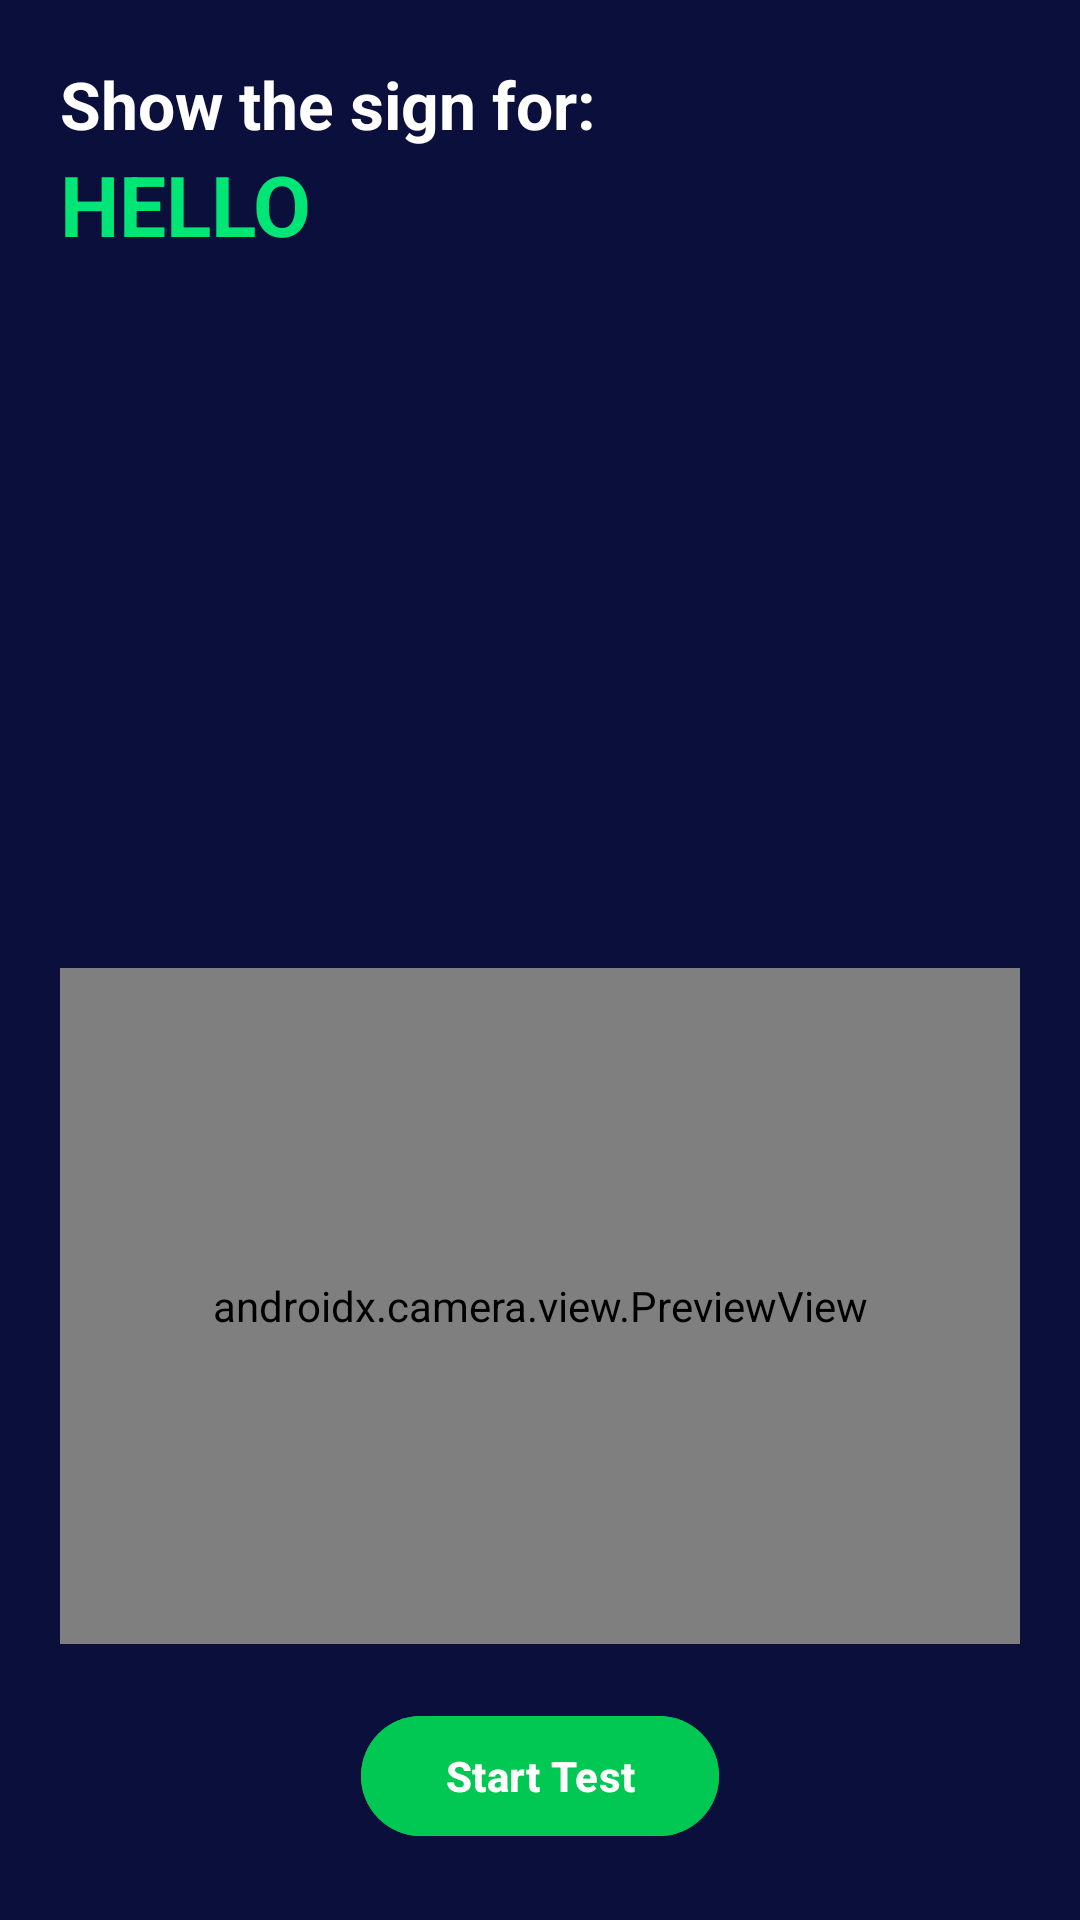

Layout XML and referenced resources for this Android screen:
<!-- AndroidManifest.xml: application theme Theme.SignSpeak -->
<!-- res/layout/activity_basic_gesture_test.xml -->
<?xml version="1.0" encoding="utf-8"?>
<androidx.constraintlayout.widget.ConstraintLayout
    xmlns:android="http://schemas.android.com/apk/res/android"
    xmlns:app="http://schemas.android.com/apk/res-auto"
    android:layout_width="match_parent"
    android:layout_height="match_parent"
    android:id="@+id/main"
    android:background="#0B0F3B">

    
    <TextView
        android:id="@+id/tvGestureTitle"
        android:layout_width="wrap_content"
        android:layout_height="wrap_content"
        android:text="Show the sign for:"
        android:textColor="#FFFFFF"
        android:textSize="22sp"
        android:textStyle="bold"
        app:layout_constraintTop_toTopOf="parent"
        app:layout_constraintStart_toStartOf="parent"
        android:layout_margin="20dp"/>

    
    <TextView
        android:id="@+id/tvGestureName"
        android:layout_width="wrap_content"
        android:layout_height="wrap_content"
        android:text="HELLO"
        android:textColor="#00E676"
        android:textSize="28sp"
        android:textStyle="bold"
        app:layout_constraintTop_toBottomOf="@id/tvGestureTitle"
        app:layout_constraintStart_toStartOf="parent"
        android:layout_marginStart="20dp"/>

    
    <ImageView
        android:id="@+id/imgGesturePreview"
        android:layout_width="200dp"
        android:layout_height="200dp"
        android:layout_marginTop="16dp"
        app:layout_constraintTop_toBottomOf="@id/tvGestureName"
        app:layout_constraintStart_toStartOf="parent"
        app:layout_constraintEnd_toEndOf="parent"
        android:scaleType="centerInside"/>

    
    <androidx.camera.view.PreviewView
        android:id="@+id/cameraPreview"
        android:layout_width="0dp"
        android:layout_height="0dp"
        android:layout_margin="20dp"
        app:layout_constraintTop_toBottomOf="@id/imgGesturePreview"
        app:layout_constraintBottom_toTopOf="@id/btnStartTest"
        app:layout_constraintStart_toStartOf="parent"
        app:layout_constraintEnd_toEndOf="parent" />

    
    <com.google.android.material.button.MaterialButton
        android:id="@+id/btnStartTest"
        android:layout_width="wrap_content"
        android:layout_height="wrap_content"
        android:text="Start Test"
        android:textStyle="bold"
        android:textColor="@color/white"
        android:backgroundTint="#00C853"
        app:cornerRadius="50dp"
        android:paddingLeft="28dp"
        android:paddingRight="28dp"
        app:layout_constraintBottom_toBottomOf="parent"
        app:layout_constraintStart_toStartOf="parent"
        app:layout_constraintEnd_toEndOf="parent"
        android:layout_margin="24dp"/>

</androidx.constraintlayout.widget.ConstraintLayout>
<!-- resources referenced by this layout -->
<resources>
  <style name="Theme.SignSpeak" parent="Base.Theme.SignSpeak" />
  <style name="Base.Theme.SignSpeak" parent="Theme.Material3.DayNight.NoActionBar">
          
          
      </style>
  <!-- not gathered from this repository: default colours our renderer supplied (Android Studio template values) -->
  <color name="white">#FFFFFFFF</color>
</resources>
